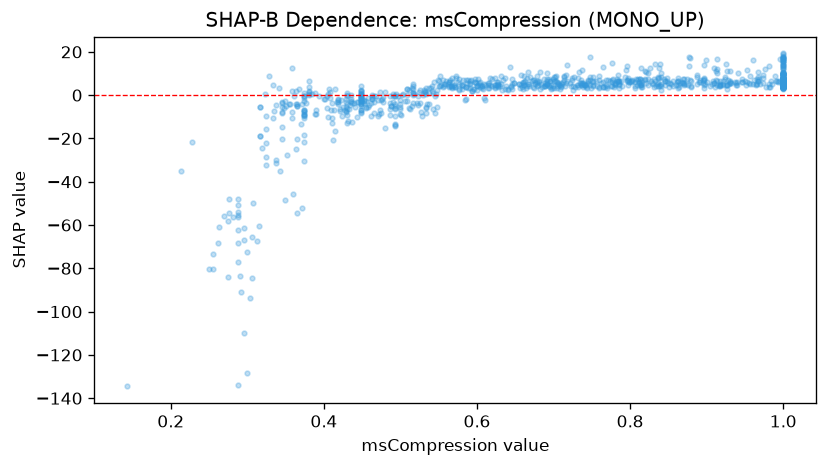

The file beside this chart, header and first rows:
feature_value, shap_value
0.591, 4.932
0.82, 7.287
0.448, -0.5797
0.814, 12.33
1.0, 9.069
0.619, 4.034
0.525, 2.397
0.908, 6.351
0.659, 3.946
0.448, -5.056
1.0, 6.906
0.58, 4.522
0.928, 6.926
0.443, -9.951
0.646, 7.296
0.967, 8.179
0.413, -7.062
0.712, 6.066
0.764, 5.932
0.448, -6.734
1.0, 12.12
0.714, 8.779
0.389, -8.649
1.0, 8.619
0.714, 8.551
0.511, -5.78
0.549, 7.076
0.95, 6.31
0.365, -4.935
0.699, 7.285
0.499, -4.001
1.0, 5.354
0.82, 6.897
0.43, -9.392
0.692, 7.641
0.702, 6.455
0.288, -55.57
0.93, 6.076
0.993, 6.242
1.0, 6.947
0.689, 5.447
0.517, 0.8576
1.0, 5.739
0.508, -2.561
0.973, 9.44
1.0, 5.462
0.665, 8.011
0.801, 6.63
0.895, 7.143
0.404, -5.742
0.455, -5.424
0.471, -9.67
0.49, 0.4681
0.455, -6.117
0.599, 5.557
0.745, 6.487
1.0, 6.999
0.506, -2.802
0.623, 3.638
0.777, 5.917
... 975 more rows
